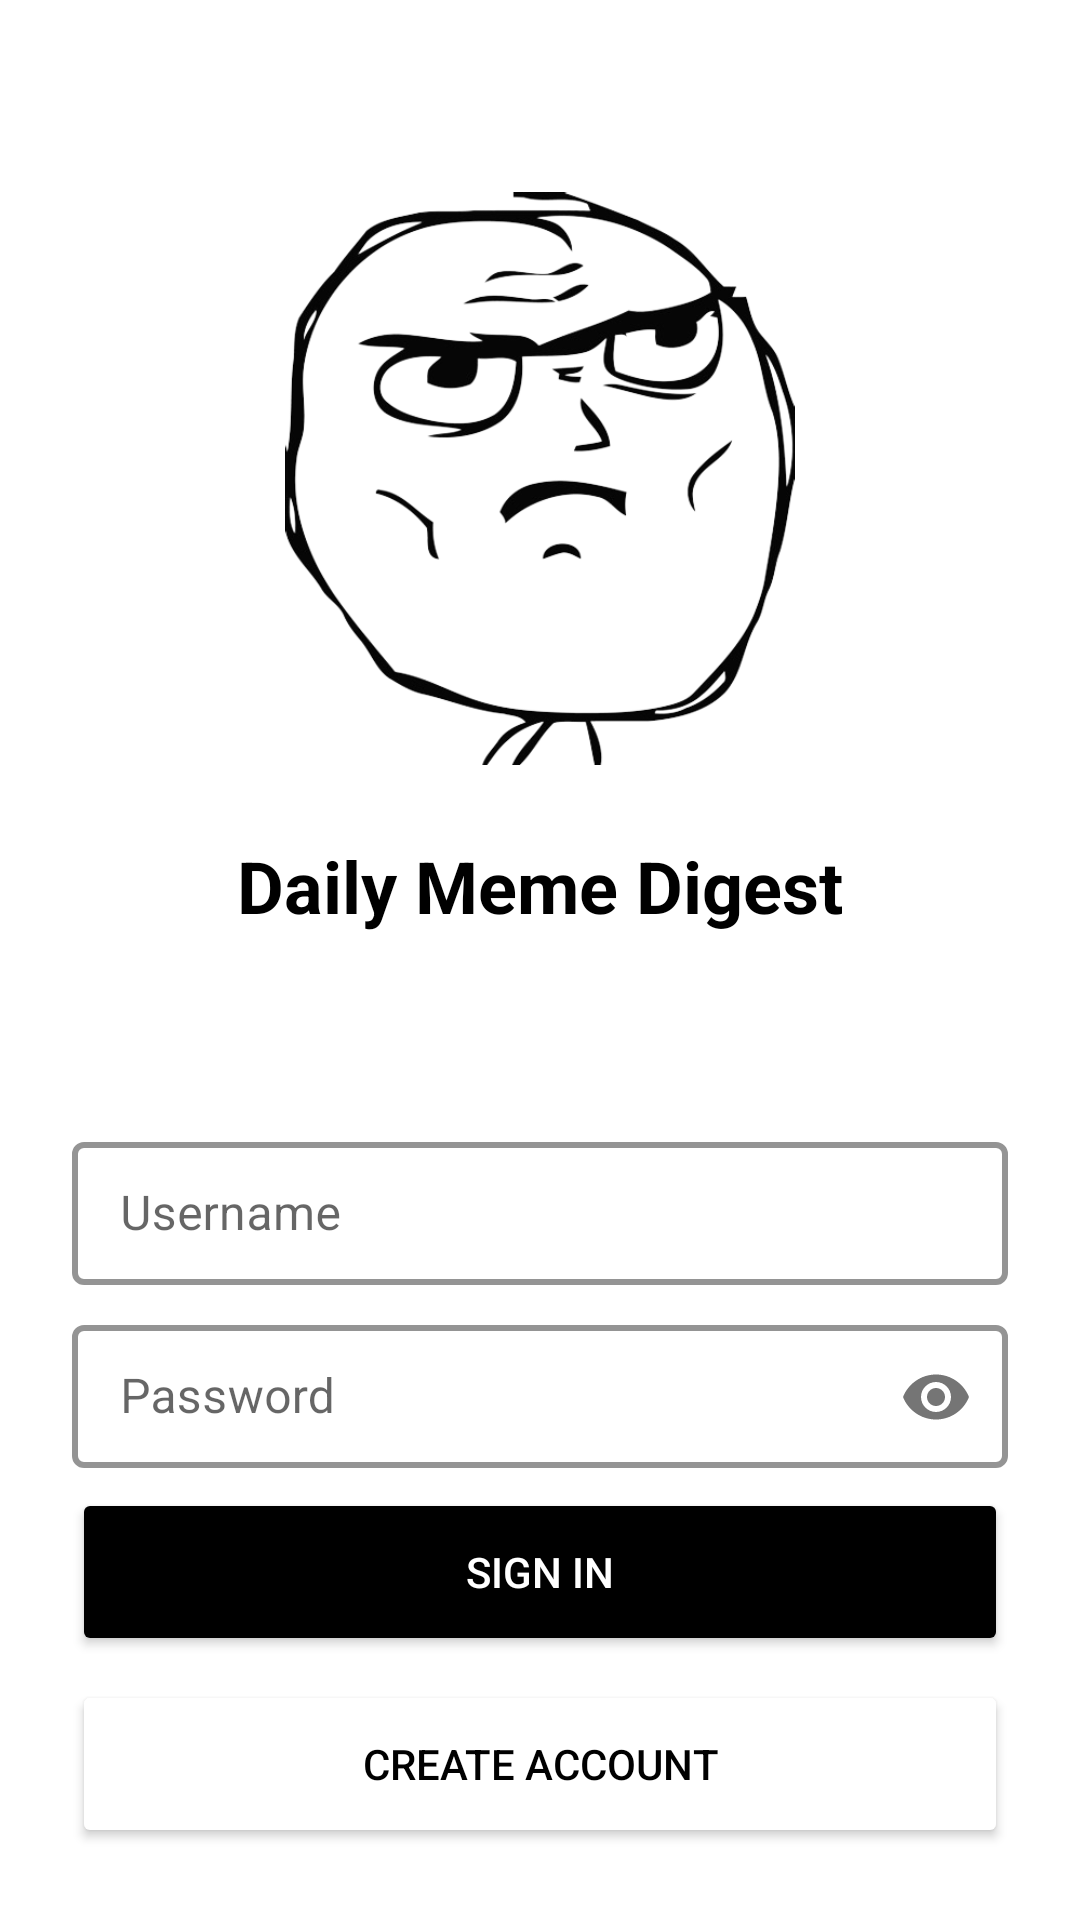

Write the Android layout XML for this screen, with the resource values it uses.
<!-- AndroidManifest.xml: application theme Theme.ProjectUASNMP -->
<!-- res/layout/activity_login.xml -->
<?xml version="1.0" encoding="utf-8"?>
<androidx.constraintlayout.widget.ConstraintLayout xmlns:android="http://schemas.android.com/apk/res/android"
    xmlns:app="http://schemas.android.com/apk/res-auto"
    xmlns:tools="http://schemas.android.com/tools"
    android:layout_width="match_parent"
    android:layout_height="match_parent"
    tools:context=".view.auth.login.LoginActivity">

    <ImageView
        android:id="@+id/imageView"
        android:layout_width="226dp"
        android:layout_height="191dp"
        android:layout_marginStart="32dp"
        android:layout_marginTop="64dp"
        android:layout_marginEnd="32dp"
        app:layout_constraintEnd_toEndOf="parent"
        app:layout_constraintStart_toStartOf="parent"
        app:layout_constraintTop_toTopOf="parent"
        app:srcCompat="@drawable/memelogin" />

    <TextView
        android:id="@+id/txtTitle"
        android:layout_width="wrap_content"
        android:layout_height="wrap_content"
        android:layout_marginTop="24dp"
        android:fontFamily="sans-serif"
        android:text="Daily Meme Digest"
        android:textColor="#000000"
        android:textSize="24sp"
        android:textStyle="bold"
        app:layout_constraintEnd_toEndOf="parent"
        app:layout_constraintStart_toStartOf="parent"
        app:layout_constraintTop_toBottomOf="@+id/imageView" />

    <com.google.android.material.textfield.TextInputLayout
        android:id="@+id/textInputUsername"
        style="@style/outlineTextBox"
        android:layout_width="match_parent"
        android:layout_height="wrap_content"
        android:layout_marginStart="24dp"
        android:layout_marginTop="64dp"
        android:layout_marginEnd="24dp"
        android:hint="Username"
        app:hintAnimationEnabled="true"
        app:hintEnabled="true"
        app:layout_constraintEnd_toEndOf="parent"
        app:layout_constraintStart_toStartOf="parent"
        app:layout_constraintTop_toBottomOf="@+id/txtTitle">

        <com.google.android.material.textfield.TextInputEditText
            android:id="@+id/et_username_login"
            android:layout_width="match_parent"
            android:layout_height="wrap_content"
            android:inputType="textPersonName"
            android:lines="1"
            android:maxLines="1" />

    </com.google.android.material.textfield.TextInputLayout>

    <com.google.android.material.textfield.TextInputLayout
        android:id="@+id/textInputPass"
        style="@style/outlineTextBox"
        android:layout_width="match_parent"
        android:layout_height="wrap_content"
        android:layout_marginStart="24dp"
        android:layout_marginTop="8dp"
        android:layout_marginEnd="24dp"
        android:hint="Password"
        app:hintAnimationEnabled="true"
        app:hintEnabled="true"
        app:layout_constraintEnd_toEndOf="@+id/textInputUsername"
        app:layout_constraintStart_toStartOf="@+id/textInputUsername"
        app:layout_constraintTop_toBottomOf="@+id/textInputUsername"
        app:passwordToggleEnabled="true">

        <com.google.android.material.textfield.TextInputEditText
            android:id="@+id/et_password_login"
            android:layout_width="match_parent"
            android:layout_height="wrap_content"
            android:inputType="textPassword"
            android:lines="1"
            android:maxLines="1" />
    </com.google.android.material.textfield.TextInputLayout>

    <Button
        android:id="@+id/btnCreateAcc"
        android:layout_width="0dp"
        android:layout_height="56dp"
        android:layout_marginBottom="24dp"
        android:backgroundTint="?colorSecondary"
        android:text="Create Account"
        app:layout_constraintBottom_toBottomOf="parent"
        app:layout_constraintEnd_toEndOf="@+id/textInputPass"
        app:layout_constraintStart_toStartOf="@+id/textInputPass" />

    <Button
        android:id="@+id/btnSignIn"
        android:layout_width="0dp"
        android:layout_height="56dp"
        android:backgroundTint="@color/black"
        android:layout_marginBottom="8dp"
        android:text="Sign In"
        android:textColor="@color/white"
        app:layout_constraintBottom_toTopOf="@+id/btnCreateAcc"
        app:layout_constraintEnd_toEndOf="@+id/textInputPass"
        app:layout_constraintStart_toStartOf="@+id/textInputPass" />

</androidx.constraintlayout.widget.ConstraintLayout>
<!-- resources referenced by this layout -->
<resources>
  <color name="black">#FF000000</color>
  <color name="white">#FFFFFFFF</color>
  <!-- drawable memelogin: png bitmap (drawable, 84566 bytes) -->
  <style name="outlineTextBox" parent="Widget.MaterialComponents.TextInputLayout.OutlinedBox.Dense">
          <item name="boxStrokeColor">#000</item>
          <item name="boxStrokeWidth">2dp</item>
          <item name="hintTextColor">@color/black</item>
      </style>
  <style name="Theme.ProjectUASNMP" parent="Theme.MaterialComponents.DayNight.NoActionBar">
          
          <item name="colorPrimary">@color/black</item>
          <item name="colorPrimaryVariant">@color/black</item>
          <item name="colorOnPrimary">@color/black</item>
          
          <item name="colorSecondary">@color/white</item>
          <item name="colorSecondaryVariant">@color/black</item>
          <item name="colorOnSecondary">@color/black</item>
          
          <item name="android:statusBarColor">?attr/colorPrimaryVariant</item>
          
          <item name="android:textColor">@color/black</item>
          <item name="android:textColorPrimary">@color/black</item>
      </style>
</resources>
